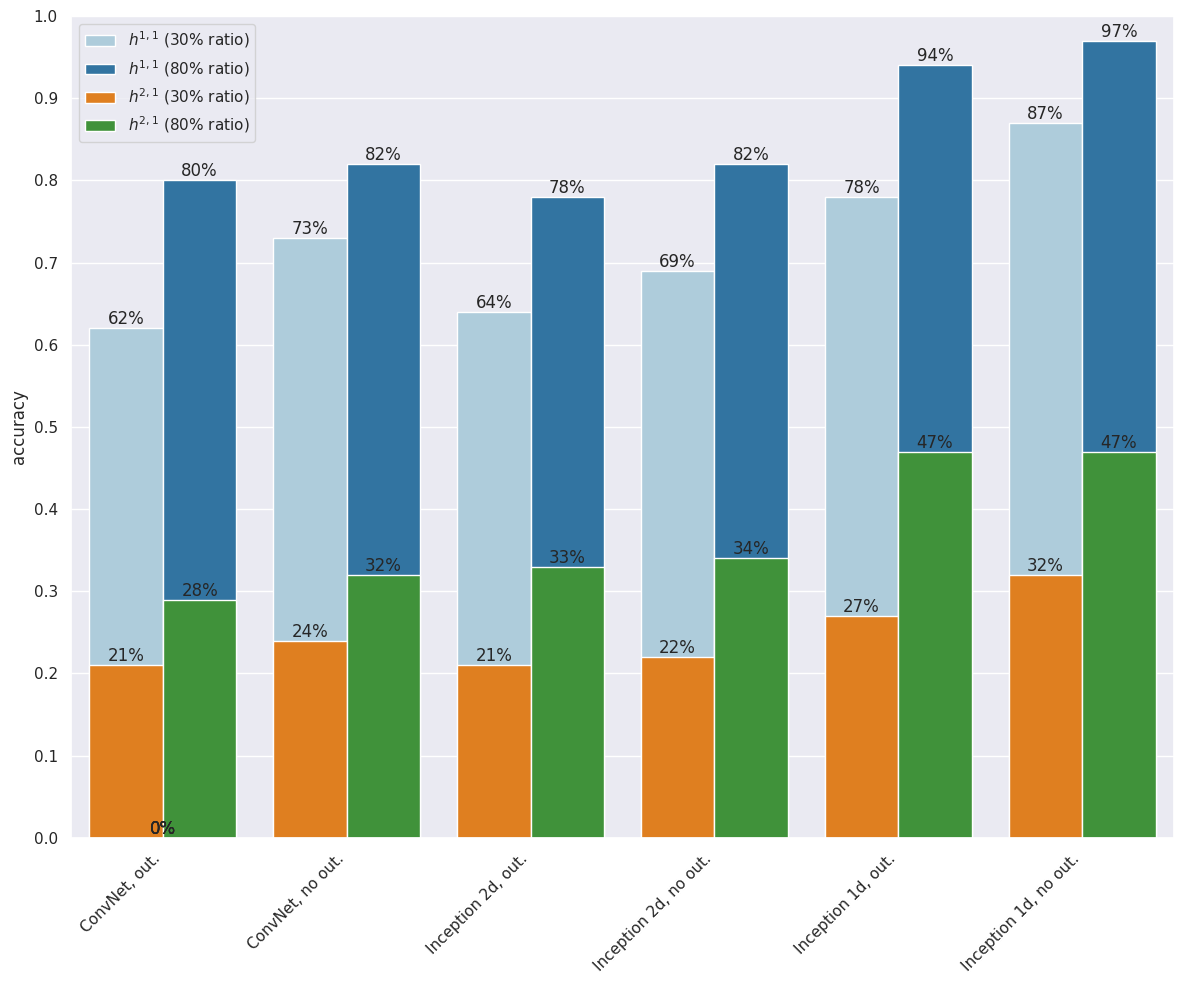

The script that saved this image:
import seaborn as sns
import matplotlib.pyplot as plt
import pandas as pd
import numpy as np

sns.set()

data = [('convnet_out', '30', 0.62, 0.21),
        ('convnet_noout', '30', 0.73, 0.24),
        ('convnet_out', '80', 0.80, 0.29),
        ('convnet_noout', '80', 0.82, 0.32),
        ('inc_2d_out', '30', 0.64, 0.21),
        ('inc_2d_noout', '30', 0.69, 0.22),
        ('inc_2d_out', '80', 0.78, 0.33),
        ('inc_2d_noout', '80', 0.82, 0.34),
        ('inc_1d_out', '30', 0.78, 0.27),
        ('inc_1d_noout', '30', 0.87, 0.32),
        ('inc_1d_out', '80', 0.94, 0.47),
        ('inc_1d_noout', '80', 0.97, 0.47)
       ]
data = pd.DataFrame(data, columns=('id', 'percentage', 'h11_acc', 'h21_acc'))

labels =['ConvNet, out.',
         'ConvNet, no out.',
         'Inception 2d, out.',
         'Inception 2d, no out.',
         'Inception 1d, out.',
         'Inception 1d, no out.'
        ]

_, ax = plt.subplots(1, 1, figsize=(12,10))

acc_plt = sns.barplot(data=data,
                      x='id',
                      y='h11_acc',
                      hue='percentage',
                      palette=sns.color_palette('Paired', 2),
                      orient='v',
                      ax=ax
                     )
acc_plt = sns.barplot(data=data,
                      x='id',
                      y='h21_acc',
                      hue='percentage',
                      palette=sns.color_palette('Paired_r', 2),
                      orient='v',
                      ax=ax
                     )
ax.set(title='',
       xlabel='',
       ylabel='accuracy',
       ylim=[0.0, 1.0],
       yticks=np.arange(0.0, 1.0 + 0.1, 0.1)
      )
ax.set_xticklabels(labels,
                   rotation=45,
                   va='top',
                   ha='right'
                  )
handles, _ = ax.get_legend_handles_labels()
ax.legend(handles,
          ['$h^{1,1}$ (30% ratio)',
           '$h^{1,1}$ (80% ratio)',
           '$h^{2,1}$ (30% ratio)',
           '$h^{2,1}$ (80% ratio)'
          ],
          loc='best',
         )

for p in acc_plt.patches:
    acc_plt.annotate('{:d}%'.format(int(p.get_height() * 100)),
                     xy=(p.get_x() + p.get_width() / 2, p.get_height()),
                     ha='center',
                     va='bottom'
                    )
    
plt.tight_layout()
plt.savefig('./nn_plots.pdf', dpi=150, format='pdf')
plt.savefig('./nn_plots.png', dpi=150, format='png')